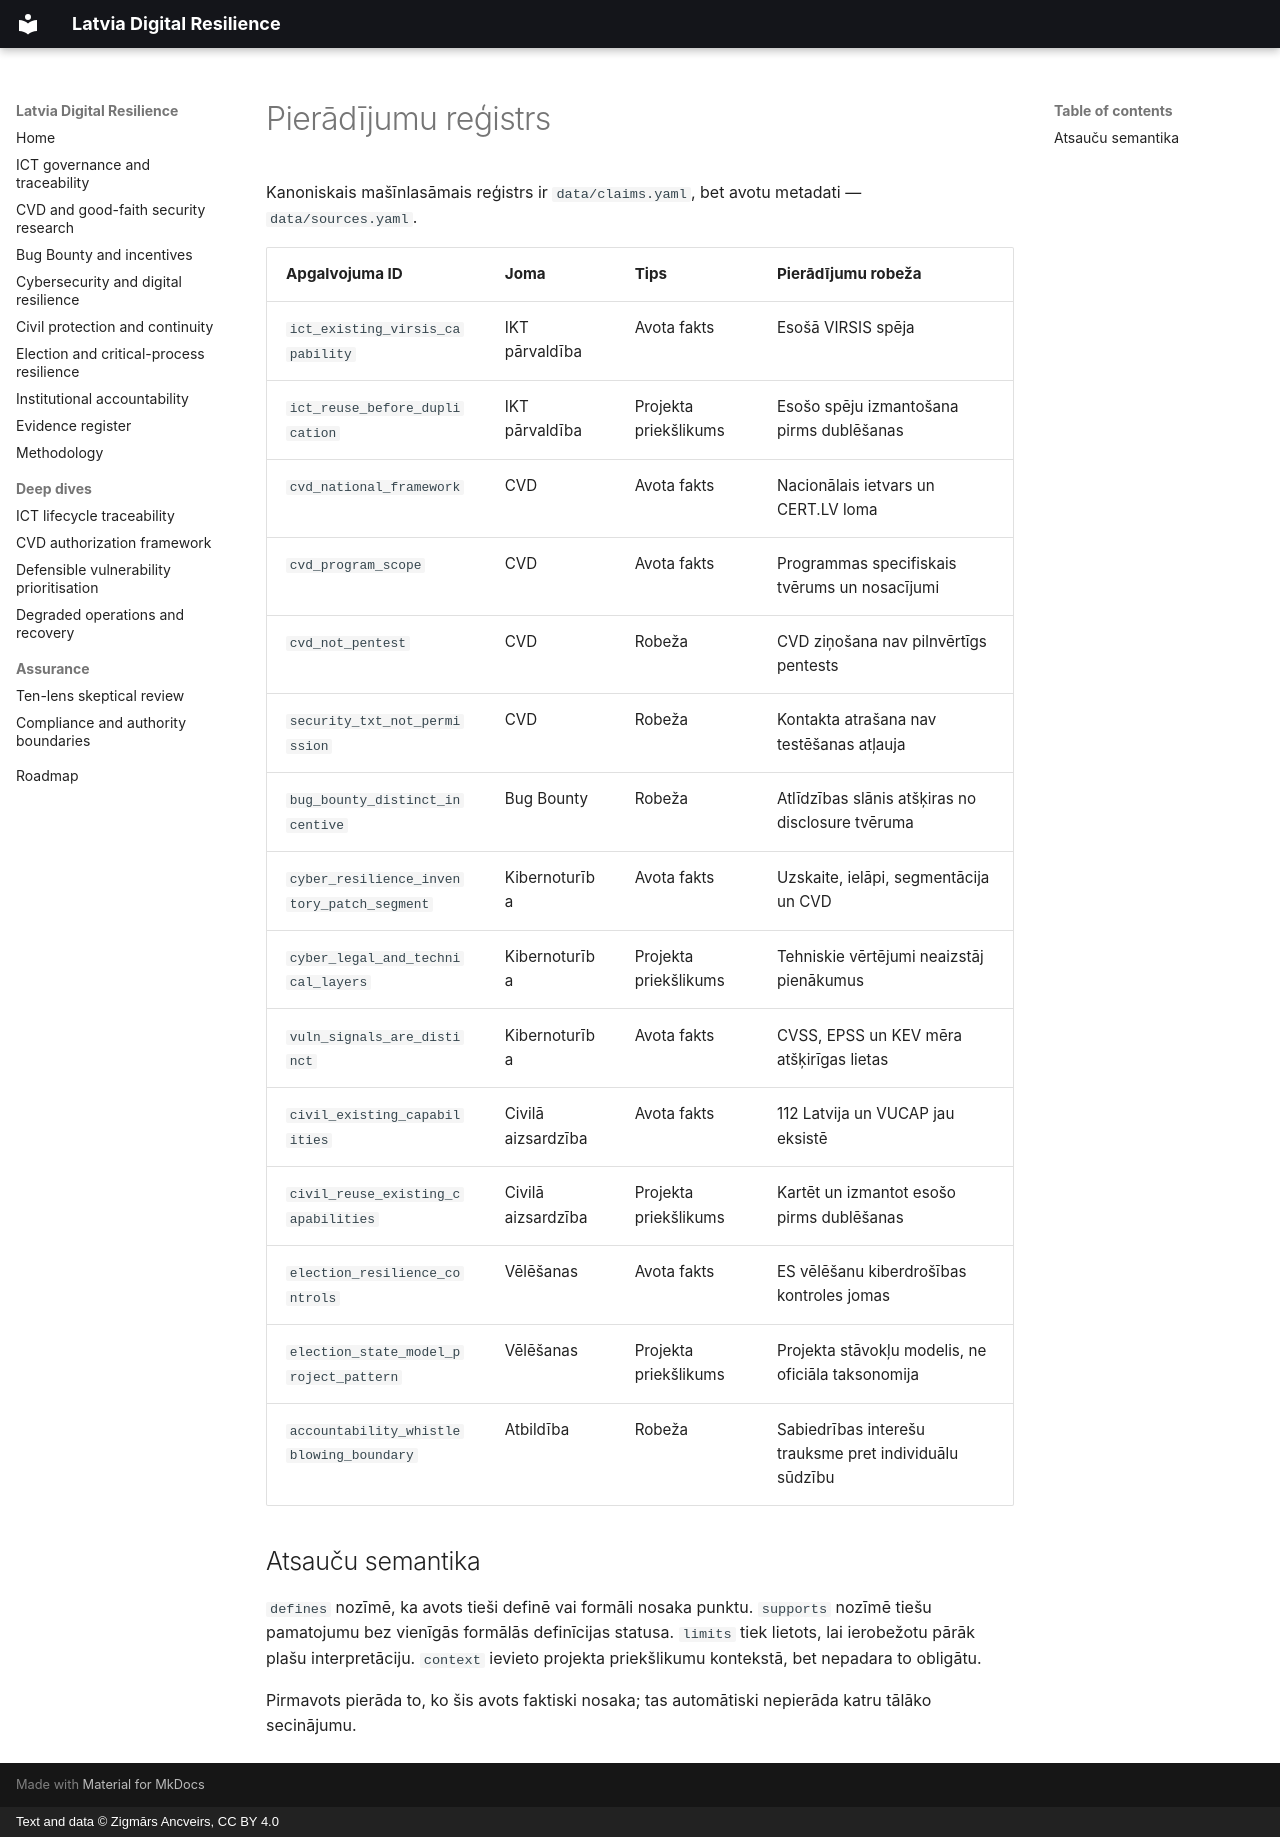

repository: ancveirs-lv/latvia-digital-resilience · page: lv/evidence-register/index.html · generator: mkdocs · copyright: Text and data © Zigmārs Ancveirs, CC BY 4.0

---
title: Pierādījumu reģistrs
description: Apgalvojumu līmeņa pierādījumu robežas Latvijas digitālās noturības priekšlikumiem un avotos balstītiem faktiem.
---

# Pierādījumu reģistrs

Kanoniskais mašīnlasāmais reģistrs ir `data/claims.yaml`, bet avotu metadati — `data/sources.yaml`.

| Apgalvojuma ID | Joma | Tips | Pierādījumu robeža |
|---|---|---|---|
| `ict_existing_virsis_capability` | IKT pārvaldība | Avota fakts | Esošā VIRSIS spēja |
| `ict_reuse_before_duplication` | IKT pārvaldība | Projekta priekšlikums | Esošo spēju izmantošana pirms dublēšanas |
| `cvd_national_framework` | CVD | Avota fakts | Nacionālais ietvars un CERT.LV loma |
| `cvd_program_scope` | CVD | Avota fakts | Programmas specifiskais tvērums un nosacījumi |
| `cvd_not_pentest` | CVD | Robeža | CVD ziņošana nav pilnvērtīgs pentests |
| `security_txt_not_permission` | CVD | Robeža | Kontakta atrašana nav testēšanas atļauja |
| `bug_bounty_distinct_incentive` | Bug Bounty | Robeža | Atlīdzības slānis atšķiras no disclosure tvēruma |
| `cyber_resilience_inventory_patch_segment` | Kibernoturība | Avota fakts | Uzskaite, ielāpi, segmentācija un CVD |
| `cyber_legal_and_technical_layers` | Kibernoturība | Projekta priekšlikums | Tehniskie vērtējumi neaizstāj pienākumus |
| `vuln_signals_are_distinct` | Kibernoturība | Avota fakts | CVSS, EPSS un KEV mēra atšķirīgas lietas |
| `civil_existing_capabilities` | Civilā aizsardzība | Avota fakts | 112 Latvija un VUCAP jau eksistē |
| `civil_reuse_existing_capabilities` | Civilā aizsardzība | Projekta priekšlikums | Kartēt un izmantot esošo pirms dublēšanas |
| `election_resilience_controls` | Vēlēšanas | Avota fakts | ES vēlēšanu kiberdrošības kontroles jomas |
| `election_state_model_project_pattern` | Vēlēšanas | Projekta priekšlikums | Projekta stāvokļu modelis, ne oficiāla taksonomija |
| `accountability_whistleblowing_boundary` | Atbildība | Robeža | Sabiedrības interešu trauksme pret individuālu sūdzību |

## Atsauču semantika

`defines` nozīmē, ka avots tieši definē vai formāli nosaka punktu. `supports` nozīmē tiešu pamatojumu bez vienīgās formālās definīcijas statusa. `limits` tiek lietots, lai ierobežotu pārāk plašu interpretāciju. `context` ievieto projekta priekšlikumu kontekstā, bet nepadara to obligātu.

Pirmavots pierāda to, ko šis avots faktiski nosaka; tas automātiski nepierāda katru tālāko secinājumu.
